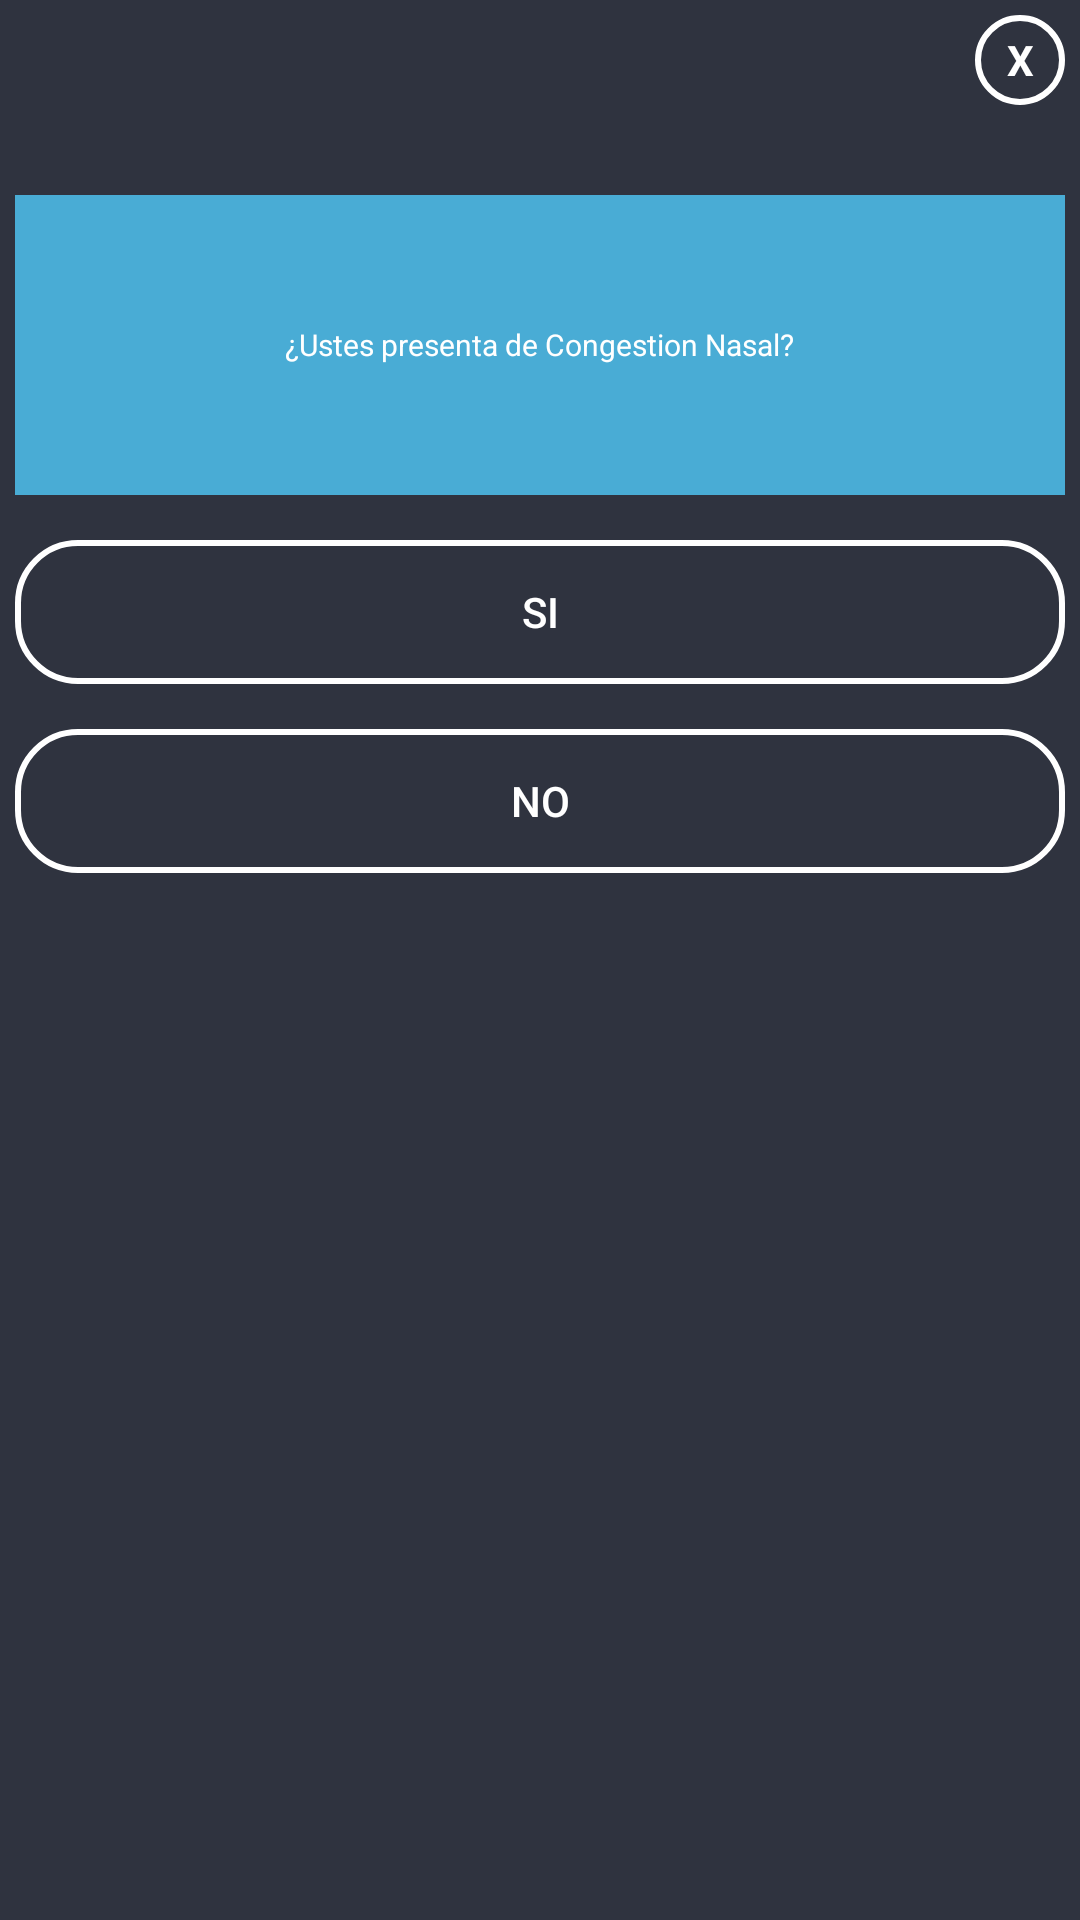

Produce the Android XML layout that renders to this screen, including the resource entries it uses.
<!-- AndroidManifest.xml: application theme AppTheme -->
<!-- res/layout/info.xml -->
<?xml version="1.0" encoding="utf-8"?>
<LinearLayout xmlns:android="http://schemas.android.com/apk/res/android"
    android:orientation="vertical"
    android:layout_width="350dp"
    android:layout_height="475dp"
    android:background="@color/azuloscuro"
    android:padding="5dp"
    android:layout_gravity="center">

    <TextView
        android:id="@+id/txtclose"
        android:layout_width="30dp"
        android:layout_height="30dp"
        android:textColor="@color/blanco"
        android:text="X"
        android:textStyle="bold"
        android:layout_gravity="end"
        android:gravity="center"
        android:background="@drawable/circulo_fondo">

    </TextView>
    <LinearLayout
        android:layout_width="match_parent"
        android:layout_height="wrap_content"
        android:orientation="vertical"/>

    <LinearLayout
        android:layout_marginTop="30dp"
        android:orientation="horizontal"
        android:layout_width="match_parent"
        android:layout_height="wrap_content">

        <LinearLayout
            android:background="@color/celeste"
            android:gravity="center"
            android:orientation="vertical"
            android:layout_weight="1"
            android:layout_width="0dp"
            android:layout_height="100dp">

            <TextView
                android:layout_width="wrap_content"
                android:layout_height="wrap_content"
                android:text="¿Ustes presenta de Congestion Nasal?"
                android:textColor="@color/blanco"
                android:textSize="10sp">

            </TextView>

        </LinearLayout>

    </LinearLayout>

    <Button
        android:onClick="gripe"
        android:id="@+id/btnSI"
        android:layout_width="match_parent"
        android:layout_height="wrap_content"
        android:text="SI"
        android:layout_marginTop="15dp"
        android:layout_gravity="center_horizontal"
        android:background="@drawable/boton_stilo"
        android:textColor="@color/blanco">

    </Button>
    <Button
        android:onClick="pre2"
        android:id="@+id/btnNO"
        android:layout_width="match_parent"
        android:layout_height="wrap_content"
        android:text="NO"
        android:layout_marginTop="15dp"
        android:layout_gravity="center_horizontal"
        android:background="@drawable/boton_stilo"
        android:textColor="@color/blanco">

    </Button>

</LinearLayout>
<!-- resources referenced by this layout -->
<resources>
  <color name="azuloscuro">#2f333f</color>
  <color name="blanco">#fff</color>
  <color name="celeste">#49acd5</color>
  <!-- drawable boton_stilo (drawable) -->
  <?xml version="1.0" encoding="utf-8"?>
  <shape xmlns:android="http://schemas.android.com/apk/res/android">
  
      <stroke android:width="2dp" android:color="@color/blanco"></stroke>
      <corners android:radius="20dp"></corners>
      <padding android:left="15dp" android:right="15dp"></padding>
  
  </shape>
  <!-- drawable circulo_fondo (drawable) -->
  <?xml version="1.0" encoding="utf-8"?>
  <shape android:shape="oval" xmlns:android="http://schemas.android.com/apk/res/android">
  
      <stroke android:width="2dp" android:color="@color/blanco">
  
      </stroke>
  </shape>
  <style name="AppTheme" parent="Theme.AppCompat.Light.NoActionBar">
          
          <item name="colorPrimary">@color/colorPrimary</item>
          <item name="colorPrimaryDark">@color/celeste</item>
          <item name="colorAccent">@color/colorAccent</item>
      </style>
  <color name="colorPrimary">#008577</color>
  <color name="colorAccent">#D81B60</color>
</resources>
